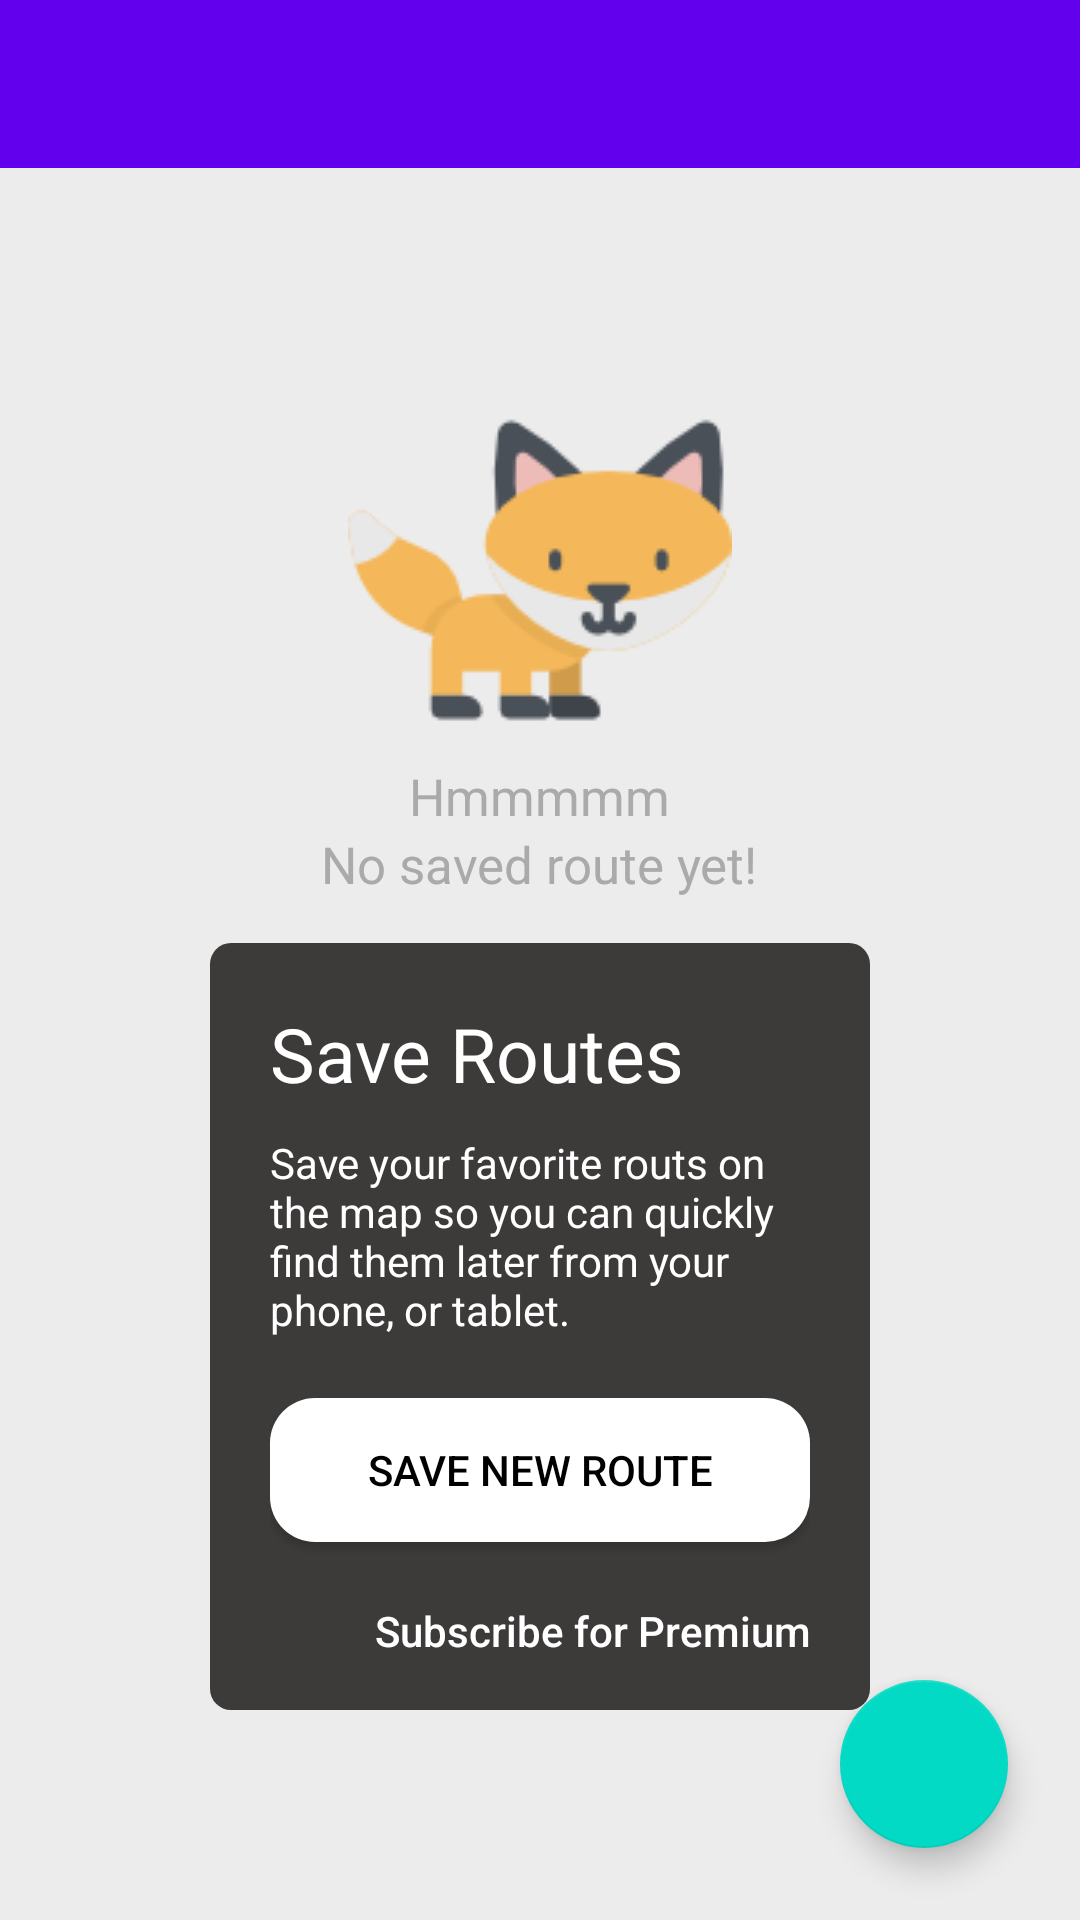

The Android layout XML behind this screen, and the referenced resources:
<!-- AndroidManifest.xml: application theme AppTheme -->
<!-- res/layout/route_list.xml -->
<?xml version="1.0" encoding="utf-8"?>
<androidx.drawerlayout.widget.DrawerLayout
    xmlns:android="http://schemas.android.com/apk/res/android"
    xmlns:app="http://schemas.android.com/apk/res-auto"
    android:id="@+id/main_content"
    android:layout_width="match_parent"
    android:layout_height="match_parent"
    android:fitsSystemWindows="true"
    android:descendantFocusability="blocksDescendants">

    <LinearLayout
        android:layout_width="match_parent"
        android:layout_height="match_parent"
        android:orientation="vertical">

        <LinearLayout
            android:layout_width="match_parent"
            android:layout_height="wrap_content"
            android:background="#ececec"
            android:orientation="vertical">

            <com.google.android.material.appbar.AppBarLayout
                android:id="@+id/appbar"
                android:layout_width="match_parent"
                android:layout_height="wrap_content"
                android:background="@color/colorPrimary">

                <androidx.appcompat.widget.Toolbar
                    android:id="@+id/menutoobar"
                    android:layout_width="match_parent"
                    android:layout_height="wrap_content"
                    android:minHeight="?attr/actionBarSize"
                    app:titleTextColor="#f2f2f2">

                </androidx.appcompat.widget.Toolbar>

            </com.google.android.material.appbar.AppBarLayout>

            <FrameLayout
                android:id="@+id/framelayout"
                android:layout_width="match_parent"
                android:layout_height="wrap_content"
                android:layout_margin="7dp"
                android:background="#ffffff"
                android:padding="10dp"
                android:visibility="gone">

                <EditText
                    android:id="@+id/searchtextbox"
                    android:layout_width="match_parent"
                    android:layout_height="wrap_content"
                    android:layout_marginTop="6dp"
                    android:background="@null"
                    android:hint="Search"
                    android:inputType="text"
                    android:textColor="@android:color/black"
                    android:textColorHint="@android:color/darker_gray" />

            </FrameLayout>


            <LinearLayout
                android:id="@+id/emptyroute"
                android:layout_gravity="center"
                android:layout_margin="50dip"
                android:layout_width="match_parent"
                android:layout_height="match_parent"
                android:orientation="vertical"
                android:padding="20dp">

                <ImageView
                    android:layout_width="wrap_content"
                    android:layout_height="wrap_content"
                    android:src="@drawable/fox"
                    android:layout_gravity="center"/>

                <TextView
                    android:layout_width="wrap_content"
                    android:layout_height="wrap_content"
                    android:layout_gravity="center"
                    android:text="Hmmmmm"
                    android:textSize="17sp"
                    android:textColor="@android:color/darker_gray" />

                <TextView
                    android:layout_width="wrap_content"
                    android:layout_height="wrap_content"
                    android:layout_gravity="center"
                    android:text="No saved route yet!"
                    android:textSize="17sp"
                    android:textColor="@android:color/darker_gray" />

                <LinearLayout
                    android:layout_width="match_parent"
                    android:layout_height="match_parent"
                    android:layout_marginTop="15dp"
                    android:padding="20dp"
                    android:orientation="vertical"
                    android:background="@drawable/button">

                    <TextView
                        android:layout_width="match_parent"
                        android:layout_height="wrap_content"
                        android:text="Save Routes"
                        android:textColor="#ffffff"
                        android:textSize="25sp"/>

                    <TextView
                        android:layout_width="match_parent"
                        android:layout_height="wrap_content"
                        android:layout_marginTop="10dp"
                        android:text="@string/homelenghtytext"
                        android:textColor="#ffffff"/>

                    <Button
                        android:layout_width="match_parent"
                        android:layout_height="wrap_content"
                        android:text="Save new Route"
                        android:layout_marginTop="20dp"
                        android:background="@drawable/button_white"
                        android:textColor="#000000"
                        android:onClick="saveNewRoute"/>

                    <Button
                        android:layout_width="match_parent"
                        android:layout_height="wrap_content"
                        android:layout_marginTop="20dp"
                        android:text="Subscribe for Premium Package"
                        android:textColor="#ffffff"
                        android:textAllCaps="false"
                        android:background="@null"
                        android:gravity="right"/>

                </LinearLayout>

            </LinearLayout>


            <ListView
                android:id="@+id/ListViewonPage"
                android:layout_width="match_parent"
                android:layout_height="match_parent"
                android:background="#ececec"
                android:divider="#ffffff"
                android:dividerHeight="0.1sp"
                android:listSelector="#eaffdb"
                android:scrollbars="none"
                android:smoothScrollbar="true"
                android:clickable="true"
                android:focusable="false"
                android:focusableInTouchMode="false"/>



        </LinearLayout>

    </LinearLayout>


   

    <androidx.coordinatorlayout.widget.CoordinatorLayout
        android:layout_width="match_parent"
        android:layout_height="match_parent">

        <com.google.android.material.floatingactionbutton.FloatingActionButton
            android:layout_width="wrap_content"
            android:layout_height="wrap_content"
            android:layout_gravity="bottom|right"
            android:layout_margin="24dp"
            android:clickable="true"
            android:src="@drawable/add"
            android:onClick="addNewRoute"/>
    </androidx.coordinatorlayout.widget.CoordinatorLayout>

</androidx.drawerlayout.widget.DrawerLayout>
<!-- res/layout/header.xml (included above) -->
<?xml version="1.0" encoding="utf-8"?>
<RelativeLayout xmlns:android="http://schemas.android.com/apk/res/android"
    android:layout_width="match_parent"
    android:layout_height="250dp">

    <LinearLayout
        android:layout_width="match_parent"
        android:layout_height="wrap_content"
        android:layout_alignParentBottom="true"
        android:minHeight="150dp"
        android:orientation="vertical"
        android:paddingLeft="15dp"
        android:paddingBottom="20dp">


        <TextView
            android:id="@+id/drawerusername"
            android:layout_width="wrap_content"
            android:layout_height="wrap_content"
            android:gravity="bottom"
            android:paddingTop="8dp"
            android:text="Username"
            android:textColor="#000000"
            android:textSize="14sp" />


        <TextView
            android:id="@+id/draweremail"
            android:layout_width="wrap_content"
            android:layout_height="wrap_content"
            android:ellipsize="end"
            android:gravity="bottom"
            android:maxLines="1"
            android:paddingTop="5dp"
            android:paddingBottom="5dp"
            android:text="example@encentralsolutions.com"
            android:textColor="@color/cardview_dark_background"
            android:textSize="14sp" />
    </LinearLayout>

</RelativeLayout>
<!-- resources referenced by this layout -->
<resources>
  <!-- drawable button (drawable) -->
  <shape xmlns:android="http://schemas.android.com/apk/res/android"
      android:shape="rectangle">
  
      <solid android:color="#3D3A3A"></solid>
  
      <corners
          android:bottomLeftRadius="7dp"
          android:bottomRightRadius="7dp"
          android:topLeftRadius="7dp"
          android:topRightRadius="7dp" />
  
  </shape>
  <!-- drawable button_white (drawable) -->
  <shape xmlns:android="http://schemas.android.com/apk/res/android"
      android:shape="rectangle">
  
      <solid android:color="#ffffff"></solid>
  
      <corners
          android:bottomLeftRadius="15dp"
          android:bottomRightRadius="15dp"
          android:topLeftRadius="15dp"
          android:topRightRadius="15dp" />
  
  </shape>
  <!-- drawable fox: png bitmap (drawable, 4714 bytes) -->
  <string name="homelenghtytext">Save your favorite routs on the map so you can quickly find them later from your phone, or tablet.</string>
  <style name="AppTheme" parent="Theme.AppCompat.Light.DarkActionBar">
          
          <item name="colorPrimary">@color/colorPrimary</item>
          <item name="colorPrimaryDark">@color/colorPrimaryDark</item>
          <item name="colorAccent">@color/colorAccent</item>
      </style>
  <!-- not gathered from this repository: default colours our renderer supplied (Android Studio template values) -->
  <color name="colorPrimary">#FF6200EE</color>
  <color name="colorPrimaryDark">#FF3700B3</color>
  <color name="colorAccent">#FF03DAC5</color>
</resources>
